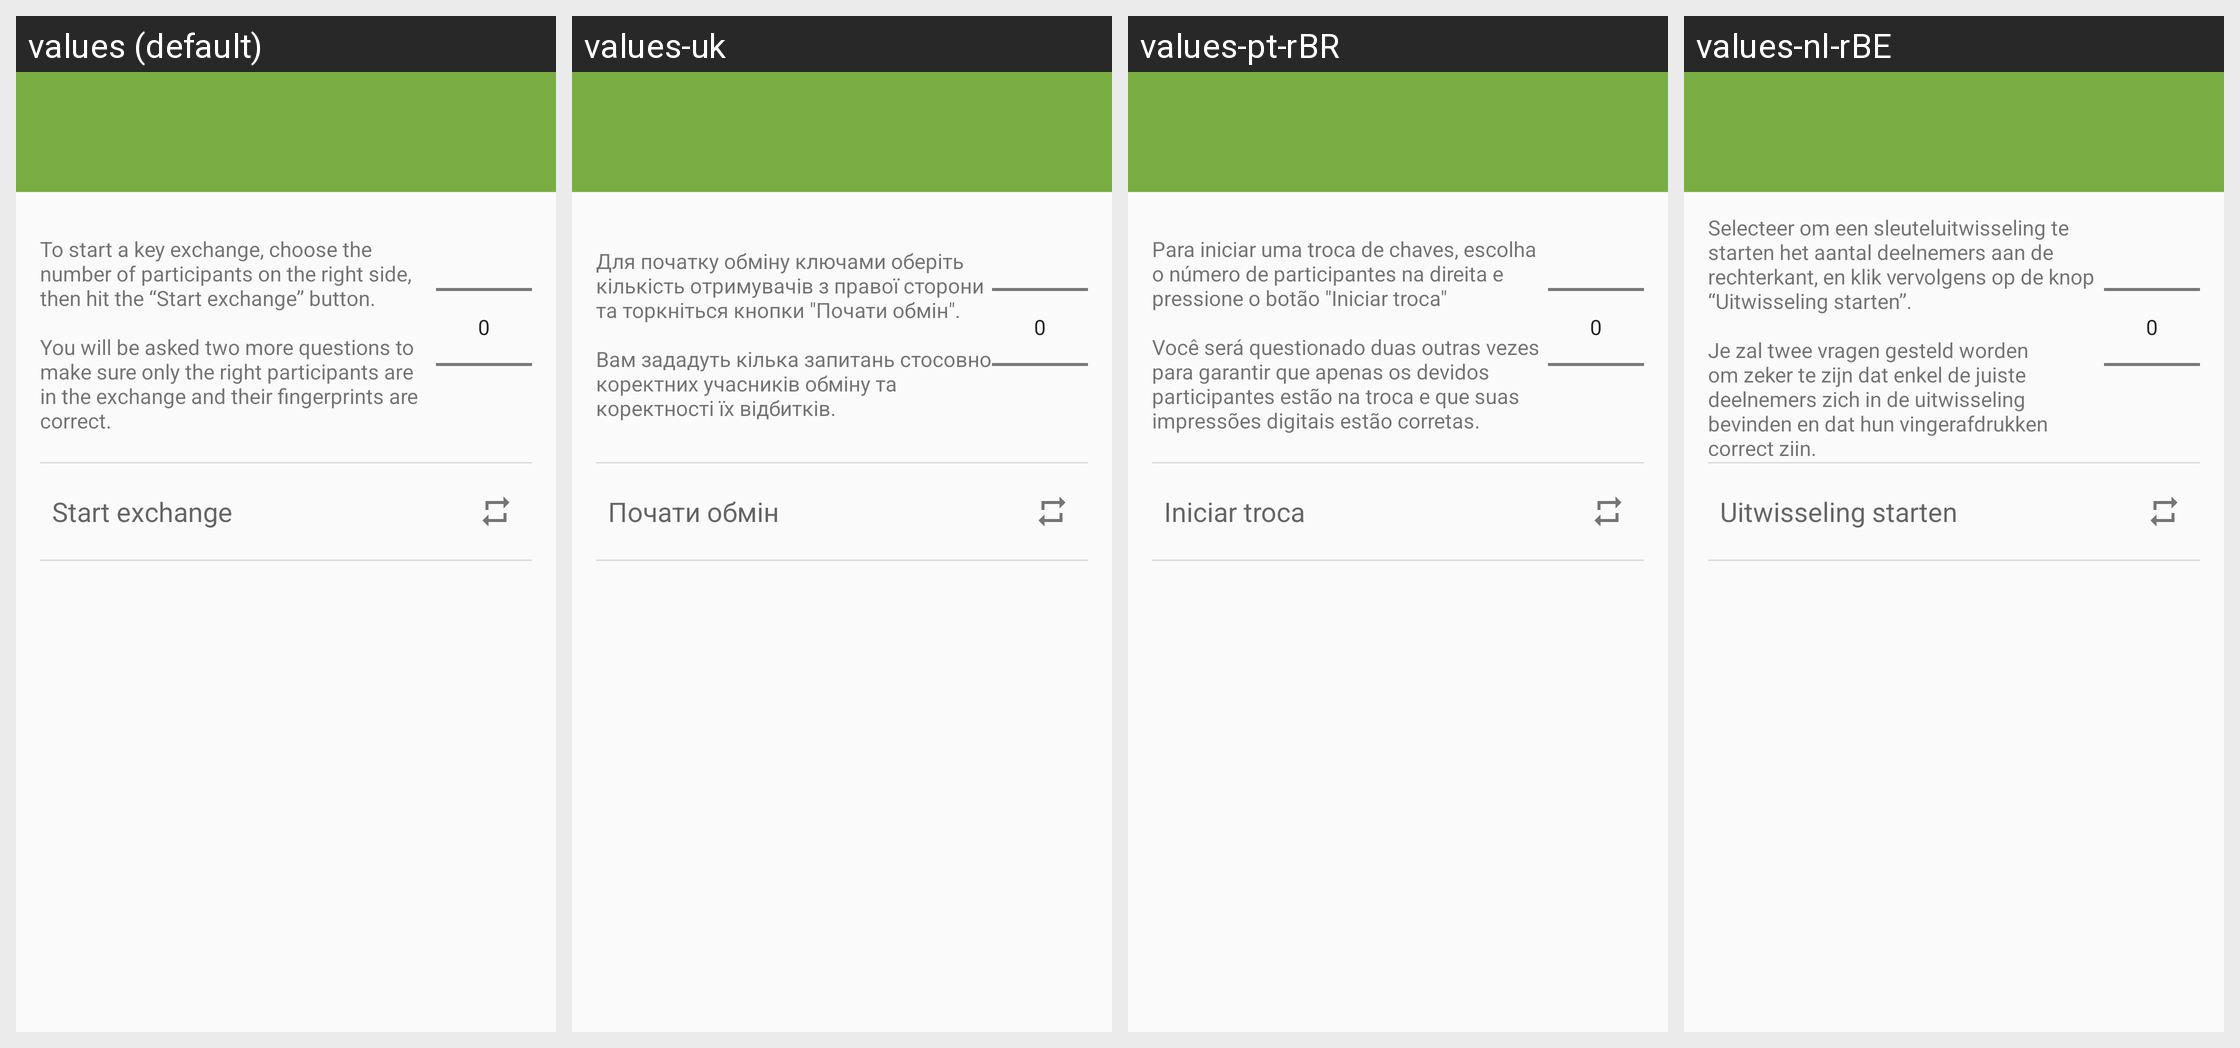

Locale-by-locale string values for the Android screen shown in this grid:
Android screen res/layout/safe_slinger_activity.xml rendered under 4 locales, left to right: values (default), values-uk, values-pt-rBR, values-nl-rBE. Device: Nexus 5 (rendered at 1080×1920; each locale shown at half size, 540×960, under a caption strip naming it); theme Theme.Keychain.Light.
Other locales in the repository, not shown: values-ar, values-bg, values-bn, values-br, values-ca, values-cs, values-da, values-de, values-el, values-eo, values-es, values-es-rMX, values-et, values-eu, values-fa, values-fi, values-fr, values-gl, values-hi, values-hu, values-id, values-in, values-it, values-iw, values-ja, values-jv, values-kn, values-ko, values-la, values-nb, values-nl, values-no, values-pa, values-pl, values-pt, values-ro, values-ru, values-sk, values-sl, values-sr, values-sv, values-te, values-th, values-tr, values-ur, values-vi, values-zh, values-zh-rCN, values-zh-rTW.
Strings drawn on this screen, with the default value and each locale's value (text and hints the layout hard-codes, and strings that could not be matched under every locale, appear in the picture but are not listed):

exchange_description
  values: To start a key exchange, choose the number of participants on the right side, then hit the “Start exchange” button.
      
      You will be asked two more questions to make sure only the right participants are in the exchange and their fingerprints are correct.
  values-uk: Для початку обміну ключами оберіть кількість отримувачів з правої сторони та торкніться кнопки "Почати обмін".
      
      Вам зададуть кілька запитань стосовно коректних учасників обміну та коректності їх відбитків.
  values-pt-rBR: Para iniciar uma troca de chaves, escolha o número de participantes na direita e pressione o botão "Iniciar troca"
      
      Você será questionado duas outras vezes para garantir que apenas os devidos participantes estão na troca e que suas impressões digitais estão corretas.
  values-nl-rBE: Selecteer om een sleuteluitwisseling te starten het aantal deelnemers aan de rechterkant, en klik vervolgens op de knop “Uitwisseling starten”.
      
      Je zal twee vragen gesteld worden om zeker te zijn dat enkel de juiste deelnemers zich in de uitwisseling bevinden en dat hun vingerafdrukken correct zijn.

btn_start_exchange
  values: Start exchange
  values-uk: Почати обмін
  values-pt-rBR: Iniciar troca
  values-nl-rBE: Uitwisseling starten
